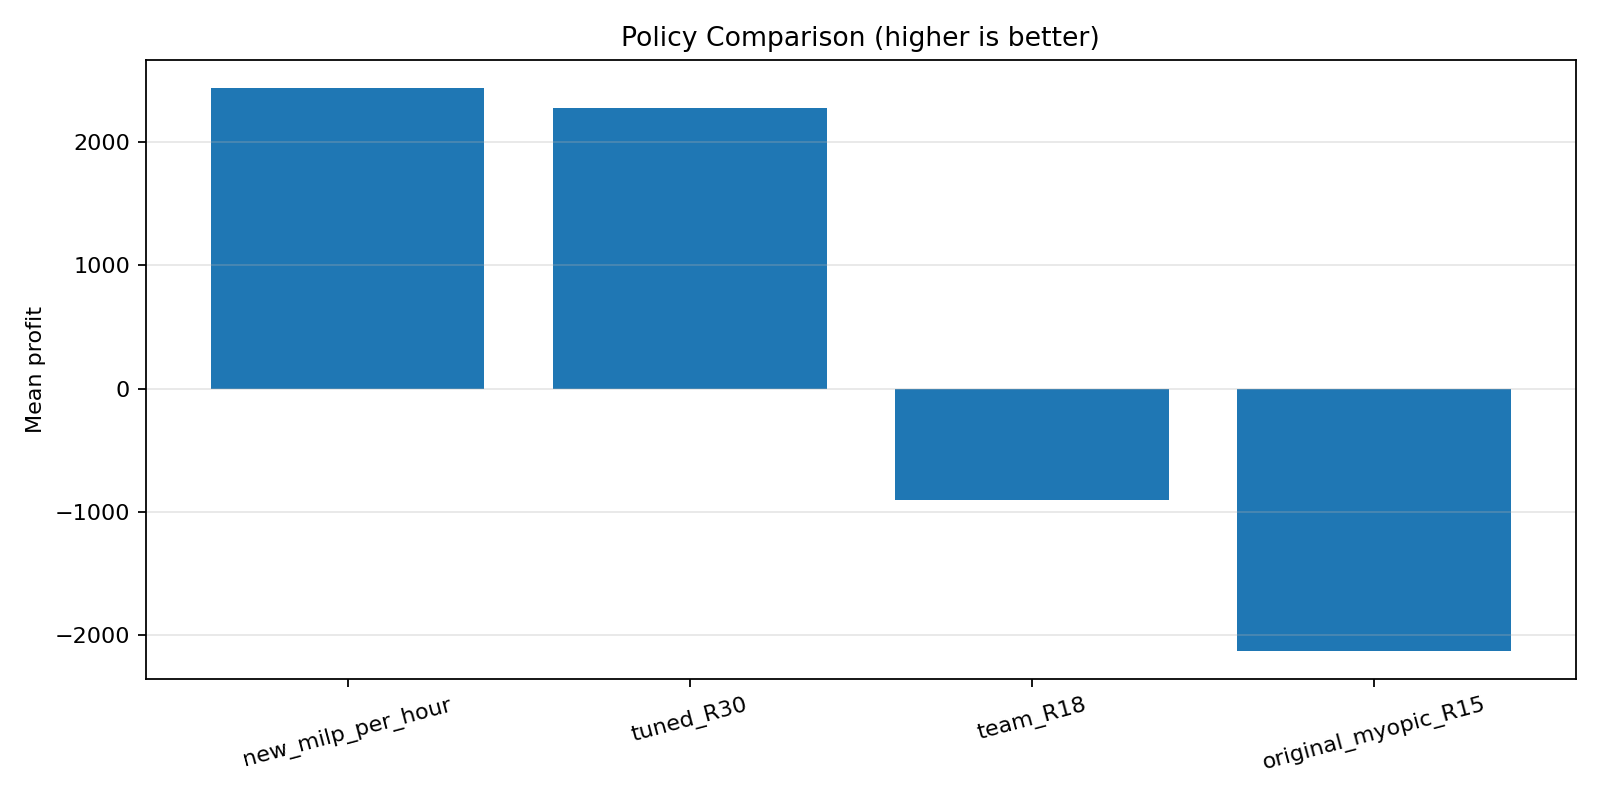

Data behind this chart, as committed beside it:
policy, mean_profit, mean_sales, mean_lost, mean_leftover
new_milp_per_hour, 2437, 997.3, 382.7, 2.68
tuned_R30, 2276, 987.3, 392.7, 12.73
team_R18, -905.3, 788.4, 591.6, 211.6
original_myopic_R15, -2127, 712.1, 667.9, 287.9
